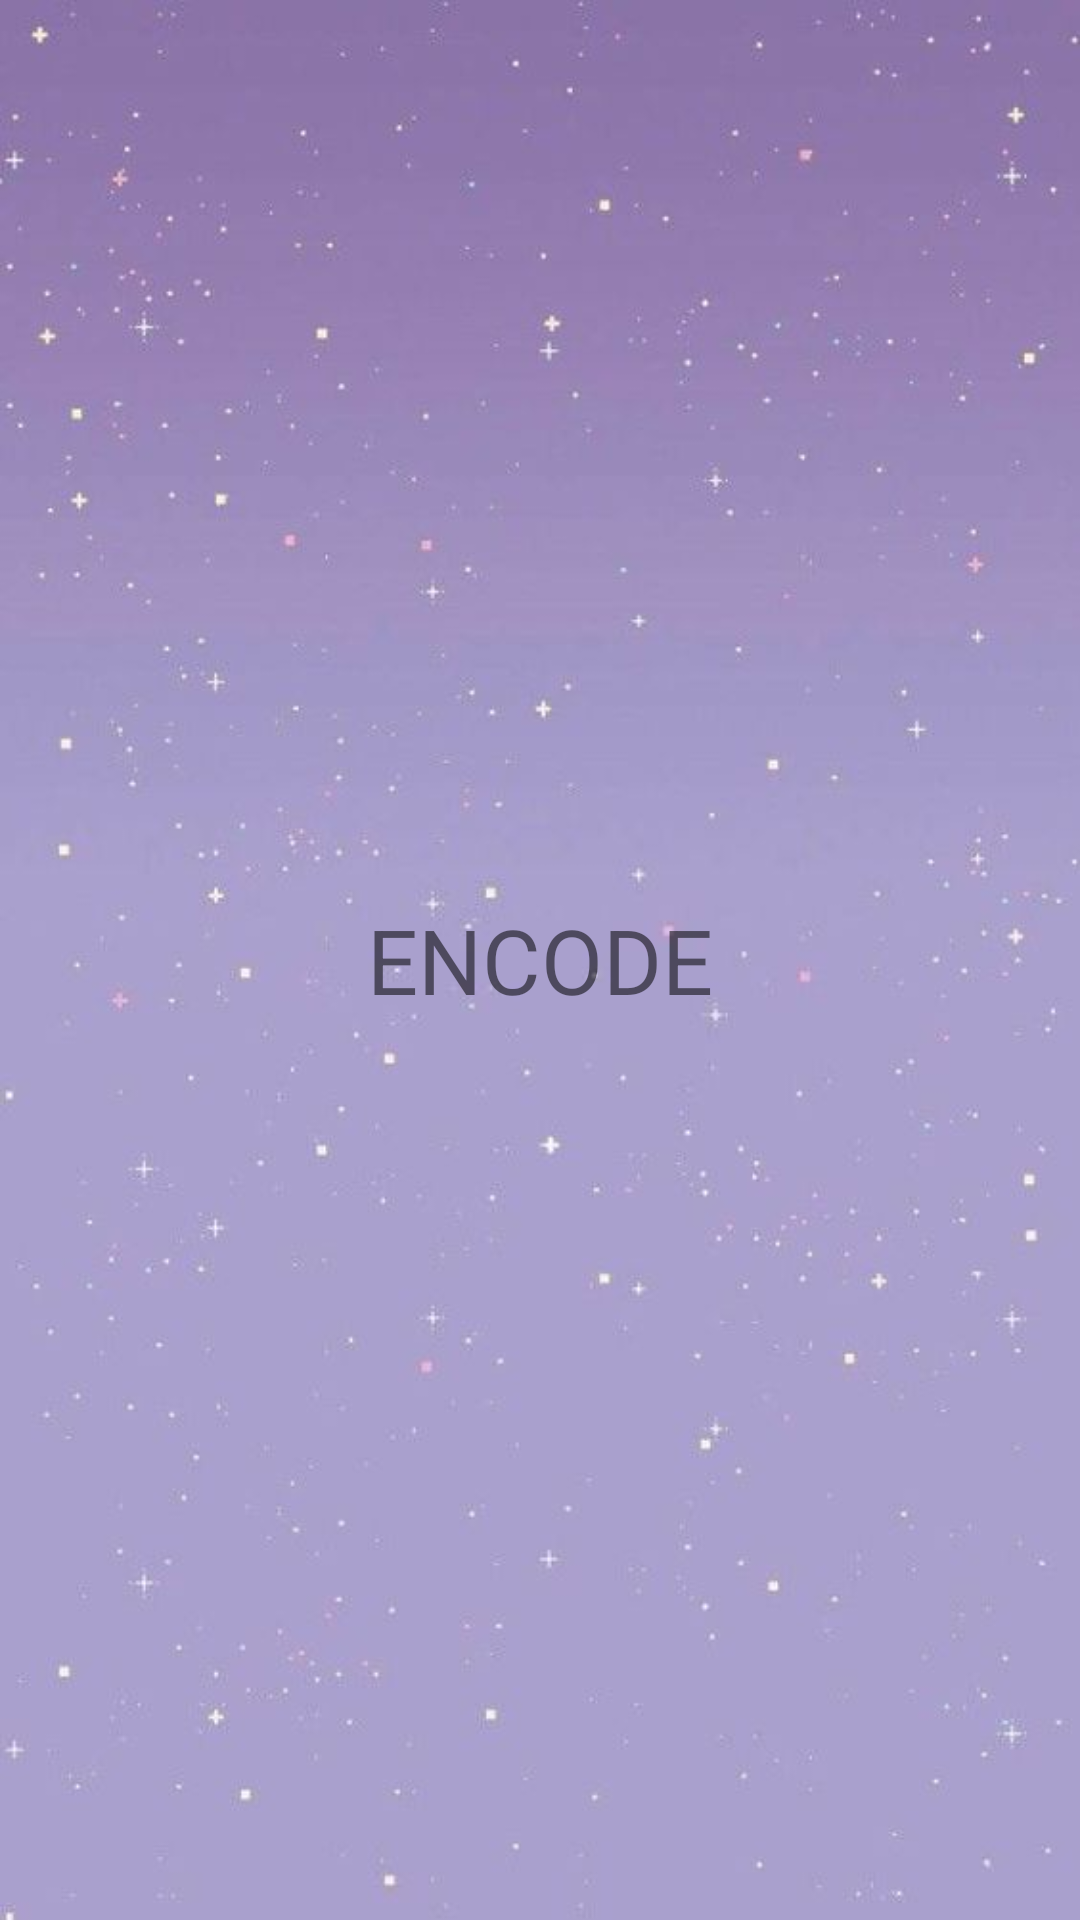

Reconstruct the res/layout file that produces this screen, plus the resources it refers to.
<!-- AndroidManifest.xml: application theme Theme.DenemeBottomNavigation -->
<!-- res/layout/fragment_encode.xml -->
<?xml version="1.0" encoding="utf-8"?>
<RelativeLayout
    xmlns:android="http://schemas.android.com/apk/res/android"
    android:layout_width="match_parent"
    android:background="@drawable/a"
    android:layout_height="match_parent">
    <TextView
        android:layout_width="wrap_content"
        android:layout_height="wrap_content"
        android:text="ENCODE"
        android:textSize="30sp"
        android:layout_centerInParent="true"/>

</RelativeLayout>
<!-- resources referenced by this layout -->
<resources>
  <!-- drawable a: jpg bitmap (drawable, 23766 bytes) -->
  <style name="Theme.DenemeBottomNavigation" parent="Theme.MaterialComponents.Light.DarkActionBar">
          
          <item name="colorPrimary">@color/purple_500</item>
          <item name="colorPrimaryVariant">@color/purple_700</item>
          <item name="colorOnPrimary">@color/white</item>
          
          <item name="colorSecondary">@color/teal_200</item>
          <item name="colorSecondaryVariant">@color/teal_700</item>
          <item name="colorOnSecondary">@color/black</item>
          
          <item name="android:statusBarColor" tools:targetApi="l">?attr/colorPrimaryVariant</item>
          
      </style>
  <color name="purple_500">#9E919E</color>
  <color name="purple_700">#702889</color>
  <color name="white">#ffffff</color>
  <color name="teal_200">#8e8cde</color>
  <color name="teal_700">#C278C5</color>
  <color name="black">#100718</color>
</resources>
